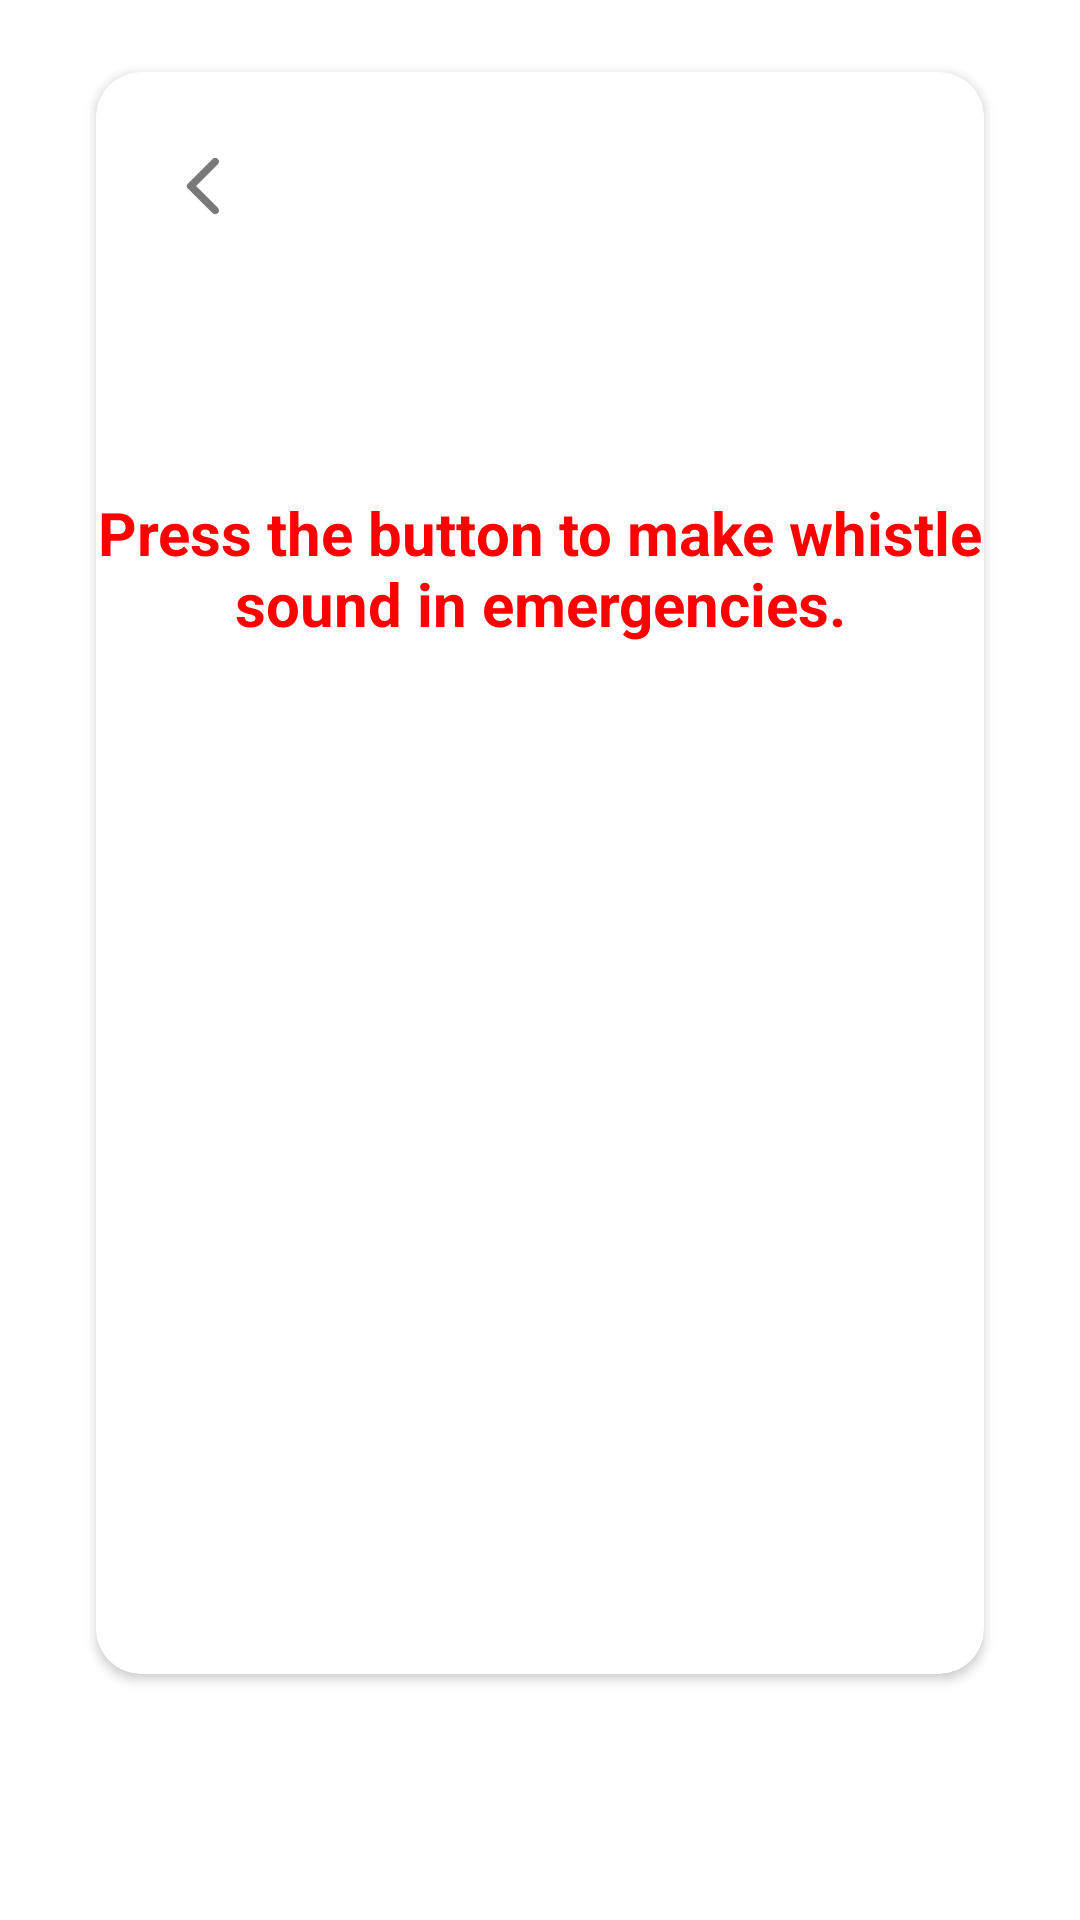

The Android layout XML behind this screen, and the referenced resources:
<!-- AndroidManifest.xml: application theme Theme.EarthquakeApp -->
<!-- res/layout/fragment_whistle.xml -->
<?xml version="1.0" encoding="utf-8"?>
<androidx.constraintlayout.widget.ConstraintLayout xmlns:android="http://schemas.android.com/apk/res/android"
    xmlns:app="http://schemas.android.com/apk/res-auto"
    xmlns:tools="http://schemas.android.com/tools"
    android:layout_width="match_parent"
    android:layout_height="match_parent"
    android:background="@color/white">

        <androidx.cardview.widget.CardView
            android:layout_width="match_parent"
            android:layout_height="match_parent"
            android:layout_marginStart="32dp"
            android:layout_marginTop="24dp"
            android:layout_marginEnd="32dp"
            android:layout_marginBottom="82dp"
            app:cardCornerRadius="15dp"
            app:layout_constraintBottom_toBottomOf="parent"
            app:layout_constraintEnd_toEndOf="parent"
            app:layout_constraintStart_toStartOf="parent"
            app:layout_constraintTop_toTopOf="parent">

            <androidx.constraintlayout.widget.ConstraintLayout
                android:layout_width="match_parent"
                android:layout_height="match_parent">
                <ImageButton
                    android:id="@+id/backButton"
                    android:layout_width="wrap_content"
                    android:layout_height="wrap_content"
                    android:layout_marginStart="24dp"
                    android:layout_marginTop="26dp"
                    android:background="@color/white"
                    android:src="@drawable/back_arrow"
                    app:layout_constraintStart_toStartOf="parent"
                    app:layout_constraintTop_toTopOf="parent" />

                <TextView
                    android:id="@+id/emergencyText"
                    android:layout_width="wrap_content"
                    android:layout_height="wrap_content"
                    android:layout_marginStart="8dp"
                    android:layout_marginTop="90dp"
                    android:layout_marginEnd="8dp"
                    android:text="Press the button to make whistle sound in emergencies."
                    android:textAlignment="center"
                    android:textColor="@color/red"
                    android:textSize="20sp"
                    android:textStyle="bold"
                    app:layout_constraintEnd_toEndOf="parent"
                    app:layout_constraintStart_toStartOf="parent"
                    app:layout_constraintTop_toBottomOf="@+id/backButton" />


                <ImageButton
                    android:id="@+id/whistleButton"
                    android:layout_width="170dp"
                    android:layout_height="170dp"
                    android:layout_marginTop="100dp"
                    android:background="@drawable/whistle_off"
                    app:layout_constraintEnd_toEndOf="parent"
                    app:layout_constraintStart_toStartOf="parent"
                    app:layout_constraintTop_toBottomOf="@+id/emergencyText" />

            </androidx.constraintlayout.widget.ConstraintLayout>


        </androidx.cardview.widget.CardView>



</androidx.constraintlayout.widget.ConstraintLayout>
<!-- resources referenced by this layout -->
<resources>
  <color name="red">#FF0000</color>
  <color name="white">#FFFFFFFF</color>
  <!-- drawable back_arrow (drawable) -->
  <vector android:autoMirrored="true" android:height="24dp"
      android:tint="@color/lightgray" android:viewportHeight="24"
      android:viewportWidth="24" android:width="24dp" xmlns:android="http://schemas.android.com/apk/res/android">
      <path android:fillColor="@android:color/white" android:pathData="M16.62,2.99c-0.49,-0.49 -1.28,-0.49 -1.77,0L6.54,11.3c-0.39,0.39 -0.39,1.02 0,1.41l8.31,8.31c0.49,0.49 1.28,0.49 1.77,0s0.49,-1.28 0,-1.77L9.38,12l7.25,-7.25c0.48,-0.48 0.48,-1.28 -0.01,-1.76z"/>
  </vector>
  <style name="Theme.EarthquakeApp" parent="Base.Theme.EarthquakeApp" />
  <color name="lightgray">#7A7979</color>
  <style name="Base.Theme.EarthquakeApp" parent="Theme.Material3.DayNight.NoActionBar">
          
          <item name="colorPrimary">@color/darkWhite</item>
      </style>
  <color name="darkWhite">#D3D3D3</color>
</resources>
